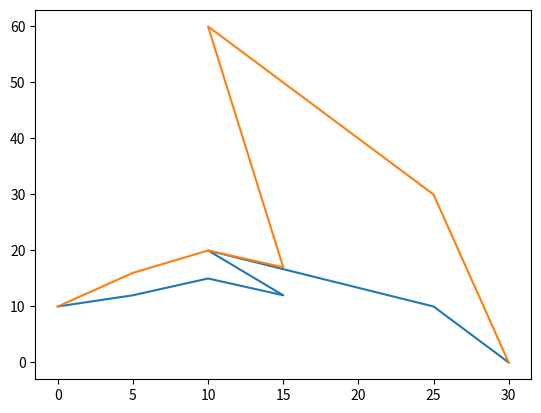

Write the Python code that produced this figure.
import matplotlib.pyplot as plt
x = [0,5,10,15,10,25,30]
y1 = [10,12,15,12,20,10,0]
y2 = [10,16,20,17,60,30,0]

plt.plot(x,y1)
plt.plot(x,y2)
plt.show()